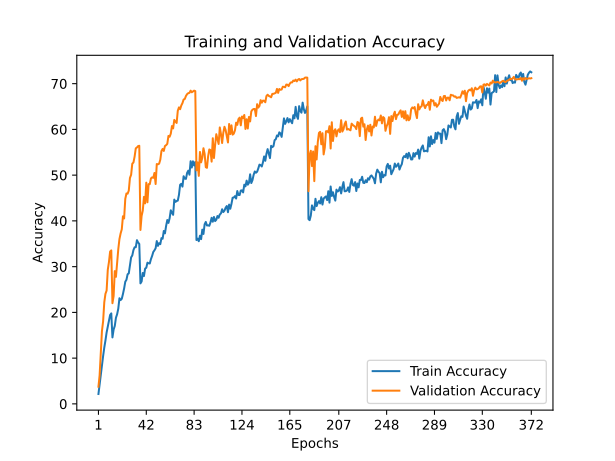

Values plotted in this chart, from the file beside it:
train_accuracy; train_loss; valid_accuracy; valid_loss
2,1660; 5,1856; 3,7600; 4,9623
4,2800; 5,0183; 6,2200; 4,7799
6,2950; 4,9054; 10,8900; 4,4146
8,3110; 4,8010; 15,9200; 4,1211
10,4540; 4,6821; 18,0400; 3,9866
12,3040; 4,6232; 22,2100; 3,7665
13,8560; 4,5336; 24,0600; 3,6995
15,6080; 4,4728; 24,7700; 3,7095
16,8930; 4,4220; 29,3000; 3,4665
18,2010; 4,3612; 31,0000; 3,3804
19,4330; 4,3190; 33,3000; 3,2743
19,7820; 4,2825; 33,5500; 3,2622
14,5280; 4,5165; 22,0100; 3,8627
16,2480; 4,4449; 23,5700; 3,7752
17,0370; 4,4169; 29,0200; 3,5234
18,8340; 4,3501; 27,7700; 3,5405
19,5920; 4,3063; 30,7800; 3,4175
20,8140; 4,2542; 33,8000; 3,3139
23,0900; 4,1697; 36,0300; 3,1934
22,6930; 4,1856; 37,2600; 3,1392
22,9720; 4,1904; 38,1600; 3,1119
24,0140; 4,1294; 41,0100; 3,0096
25,2190; 4,1119; 40,5300; 3,0306
26,7050; 4,0713; 44,8200; 2,8714
27,1310; 3,9952; 46,0000; 2,7843
28,3360; 3,9774; 45,9400; 2,8066
28,5290; 3,9498; 46,6300; 2,7773
30,2050; 3,9017; 49,3900; 2,6747
32,0220; 3,8377; 50,0700; 2,6598
32,4490; 3,8499; 52,5100; 2,5592
33,6230; 3,7742; 52,7600; 2,5533
34,2380; 3,7851; 54,0600; 2,4929
34,2450; 3,7532; 55,8600; 2,4572
35,7820; 3,6820; 56,0500; 2,4305
35,2800; 3,7359; 56,3500; 2,4211
34,9570; 3,7438; 56,4200; 2,4208
26,3400; 4,0464; 38,0200; 3,1680
26,7540; 4,0321; 41,1000; 3,0291
28,6200; 3,9700; 42,2500; 3,0217
27,9430; 3,9876; 45,2500; 2,8259
29,5710; 3,9145; 43,8300; 2,8782
29,7560; 3,9454; 48,3600; 2,7100
30,8670; 3,8756; 44,0700; 2,8882
30,7310; 3,8909; 48,0400; 2,7285
30,6900; 3,8646; 48,0300; 2,7364
31,6460; 3,8714; 49,2900; 2,6876
32,3410; 3,8309; 49,5200; 2,6844
33,2060; 3,8184; 49,4100; 2,6932
33,5680; 3,7861; 50,4800; 2,6233
34,0210; 3,7650; 48,0600; 2,7232
35,5890; 3,7148; 52,4300; 2,5553
34,5420; 3,7570; 52,3600; 2,5768
35,1340; 3,6967; 52,5000; 2,5633
34,9120; 3,7167; 53,3600; 2,5558
36,2370; 3,6905; 55,2700; 2,4587
36,0930; 3,6719; 55,7300; 2,4354
37,7940; 3,6046; 55,2900; 2,4594
37,2740; 3,6291; 56,3700; 2,4340
38,9110; 3,5970; 56,5500; 2,4305
40,1880; 3,5160; 56,8400; 2,3752
... 312 more rows
